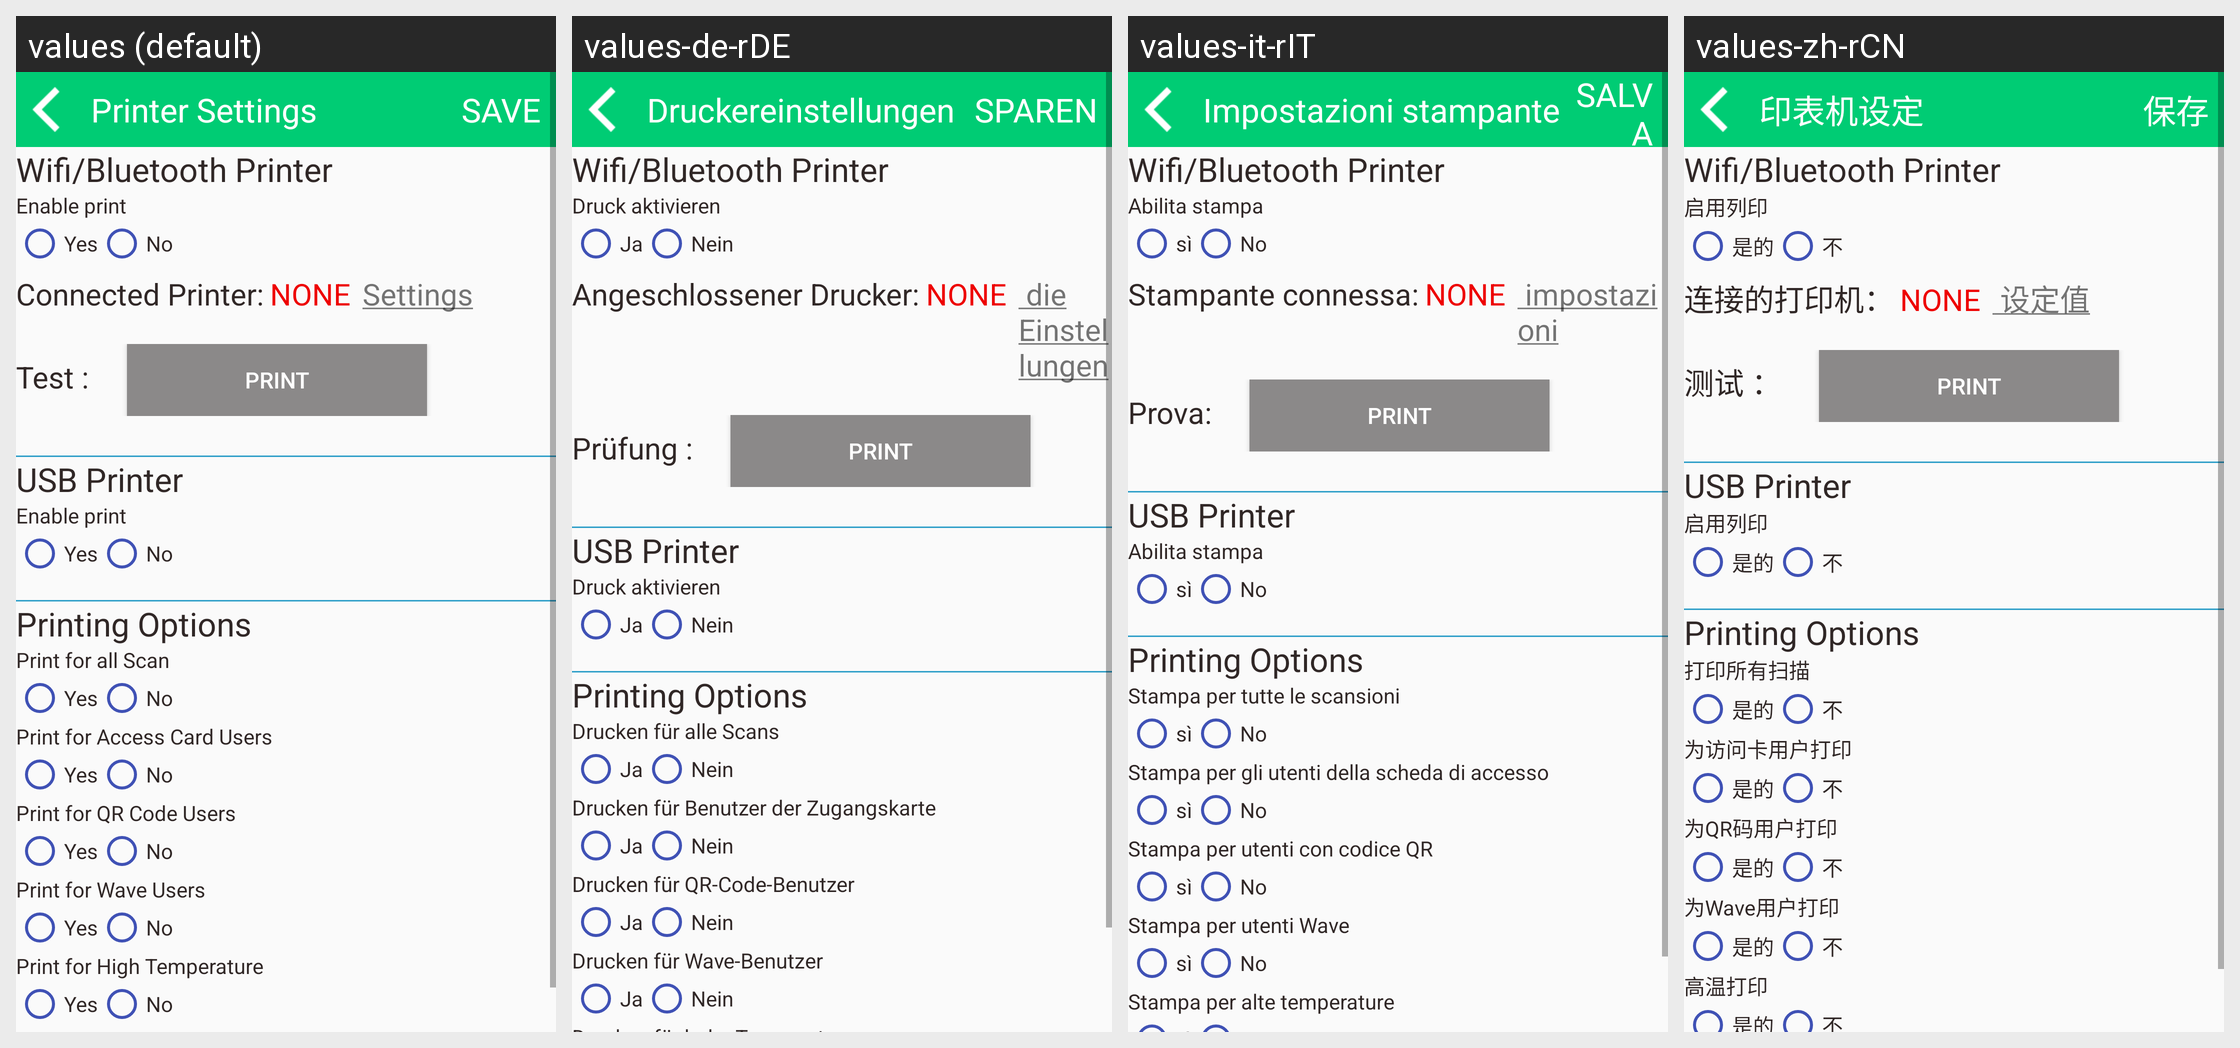

For this localized Android screen grid, give each drawn string resource with its value in every locale shown.
Android screen res/layout/activity_printer_view_settings.xml rendered under 4 locales, left to right: values (default), values-de-rDE, values-it-rIT, values-zh-rCN. Device: Nexus 5 (rendered at 1080×1920; each locale shown at half size, 540×960, under a caption strip naming it); theme AppTheme.
Other locales in the repository, not shown: values-es-rES, values-fr-rFR, values-hi-rIN, values-ja-rJP, values-kn-rIN, values-ta-rIN, values-te-rIN.
Strings drawn on this screen, with the default value and each locale's value (text and hints the layout hard-codes, and strings that could not be matched under every locale, appear in the picture but are not listed):

printer_setting
  values: Printer Settings
  values-de-rDE: Druckereinstellungen
  values-it-rIT: Impostazioni stampante
  values-zh-rCN: 印表机设定

save
  values: SAVE
  values-de-rDE: SPAREN
  values-it-rIT: SALVA
  values-zh-rCN: 保存

enable_printer
  values: Enable print
  values-de-rDE: Druck aktivieren
  values-it-rIT: Abilita stampa
  values-zh-rCN: 启用列印

living_type_1
  values: Yes
  values-de-rDE: Ja
  values-it-rIT: sì
  values-zh-rCN: 是的

living_type_0
  values: No
  values-de-rDE: Nein
  values-it-rIT: No
  values-zh-rCN: 不

bluetooth_printer_connect_status
  values: Connected Printer:
  values-de-rDE: Angeschlossener Drucker:
  values-it-rIT: Stampante connessa:
  values-zh-rCN: 连接的打印机：

ble_light_test
  values: Test :
  values-de-rDE: Prüfung :
  values-it-rIT: Prova:
  values-zh-rCN: 测试 ：

print_all_scan
  values: Print for all Scan
  values-de-rDE: Drucken für alle Scans
  values-it-rIT: Stampa per tutte le scansioni
  values-zh-rCN: 打印所有扫描

print_access_card
  values: Print for Access Card Users
  values-de-rDE: Drucken für Benutzer der Zugangskarte
  values-it-rIT: Stampa per gli utenti della scheda di accesso
  values-zh-rCN: 为访问卡用户打印

print_qr_code_users
  values: Print for QR Code Users
  values-de-rDE: Drucken für QR-Code-Benutzer
  values-it-rIT: Stampa per utenti con codice QR
  values-zh-rCN: 为QR码用户打印

print_wave_users
  values: Print for Wave Users
  values-de-rDE: Drucken für Wave-Benutzer
  values-it-rIT: Stampa per utenti Wave
  values-zh-rCN: 为Wave用户打印
